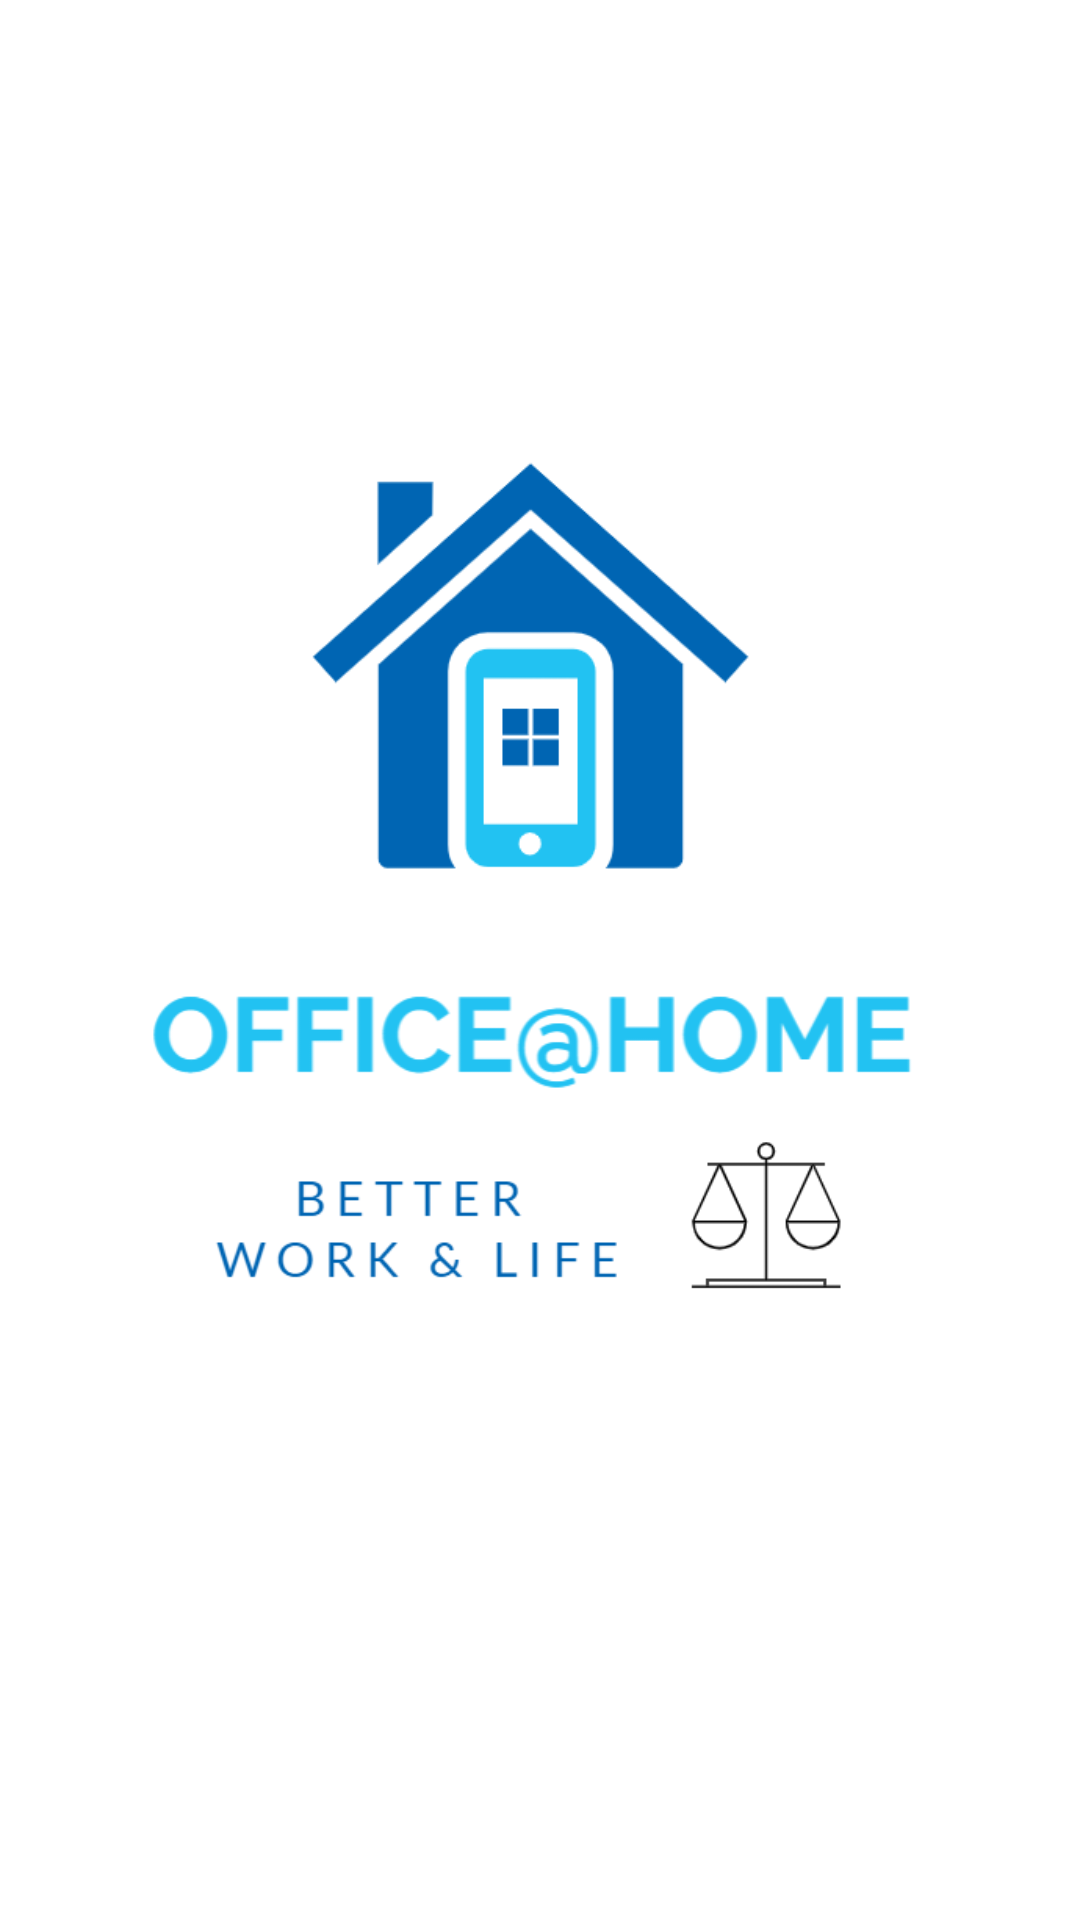

Layout XML and referenced resources for this Android screen:
<!-- AndroidManifest.xml: application theme Theme.OfficeatHome -->
<!-- res/layout/activity_main.xml -->
<?xml version="1.0" encoding="utf-8"?>
<androidx.constraintlayout.widget.ConstraintLayout xmlns:android="http://schemas.android.com/apk/res/android"
    xmlns:app="http://schemas.android.com/apk/res-auto"
    xmlns:tools="http://schemas.android.com/tools"
    android:layout_width="match_parent"
    android:layout_height="match_parent"
    android:background="#FFFFFF"
    tools:context="com.example.officeathome.MainActivity">

    <ImageView
        android:id="@+id/imageView"
        android:layout_width="wrap_content"
        android:layout_height="wrap_content"
        android:src="@drawable/start_page"
        app:layout_constraintBottom_toBottomOf="parent"
        app:layout_constraintEnd_toEndOf="parent"
        app:layout_constraintStart_toStartOf="parent"
        app:layout_constraintTop_toTopOf="parent" />

</androidx.constraintlayout.widget.ConstraintLayout>
<!-- resources referenced by this layout -->
<resources>
  <!-- drawable start_page: png bitmap (drawable, 30634 bytes) -->
  <style name="Theme.OfficeatHome" parent="Theme.MaterialComponents.DayNight.DarkActionBar">
          
          <item name="colorPrimary">@color/my_blue</item>
          <item name="colorPrimaryVariant">@color/my_blue</item>
          <item name="colorOnPrimary">@color/white</item>
          
          <item name="colorSecondary">@color/teal_200</item>
          <item name="colorSecondaryVariant">@color/teal_700</item>
          <item name="colorOnSecondary">@color/black</item>
          
          <item name="android:statusBarColor" tools:targetApi="l">?attr/colorPrimaryVariant</item>
          
      </style>
  <color name="my_blue">#0065b3</color>
  <color name="white">#FFFFFFFF</color>
  <color name="teal_200">#FF03DAC5</color>
  <color name="teal_700">#FF018786</color>
  <color name="black">#FF000000</color>
</resources>
